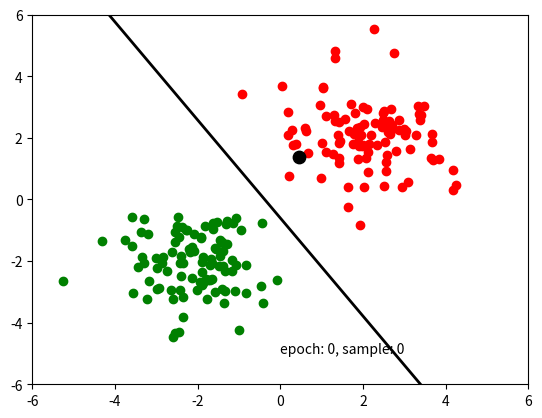

Generate this figure with matplotlib:
#%matplotlib notebook
import numpy as np
import matplotlib.pyplot as plt
from matplotlib import animation
from time import time


num = 100
x0 = np.random.multivariate_normal([2,2], np.array([[1,0],[0,1]]),num)
x0 = np.hstack((np.repeat(1,num).reshape(num,1), x0)) #adding bias signal explicitly
d0 = np.repeat(0, num)
x1 = np.random.multivariate_normal([-2,-2], np.array([[1,0],[0,1]]),num)
x1 = np.hstack((np.repeat(1,num).reshape(num,1), x1)) #adding bias signal explicitly
d1 = np.repeat(1, num)

X = np.vstack((x0,x1))
d = np.hstack((d0,d1))


def perceptron(x, w):
    u = np.dot(x, w)
    y = 1 if u>0 else 0
    return y

epoch = 100
eta = 0.01

iteration = epoch*X.shape[0]

weights = np.random.random(3) #perceptoron weights
a = -weights[1]/weights[2]
b = -weights[0]/weights[2]

xx = np.linspace(-6 ,6 ,100)
yy = a*xx+b



fig = plt.figure()
ax = fig.add_subplot(111)
ax.set_xlim(-6, 6)
ax.set_ylim(-6, 6)
ax.scatter(x0[:,1], x0[:,2], color='r')
ax.scatter(x1[:,1], x1[:,2], color='g')
ax.plot(xx,yy, lw=2, c='k')

def animate(i):
    flag=False
    e, p = divmod(i,X.shape[0])
    global weights
    y = perceptron(X[p,:], weights)
    if y==1 and d[p]==0:
        flag = True
        weights -= eta*X[p,:]
    if y==0 and d[p]==1:
        flag=True
        weights += eta*X[p,:]
    if flag:
        a = -weights[1]/weights[2]
        b = -weights[0]/weights[2]
        yy = a*xx+b
        ax.clear()
        ax.scatter(x0[:,1], x0[:,2], color='r')
        ax.scatter(x1[:,1], x1[:,2], color='g')
        ax.scatter(X[p,1], X[p,2], color='k', s=80)
        ax.plot(xx,yy, lw=2, c='k')
        ax.text(0.0, -5.0, 'epoch: {0}, sample: {1}'.format(e,p))
        ax.set_xlim(-6, 6)
        ax.set_ylim(-6, 6)
    return ax,

dt = 1./30
t0 = time()
animate(0)
t1 = time()
interval = 100 * dt - (t1 - t0)

anim = animation.FuncAnimation(fig, animate, frames=iteration, interval=interval)

plt.show()